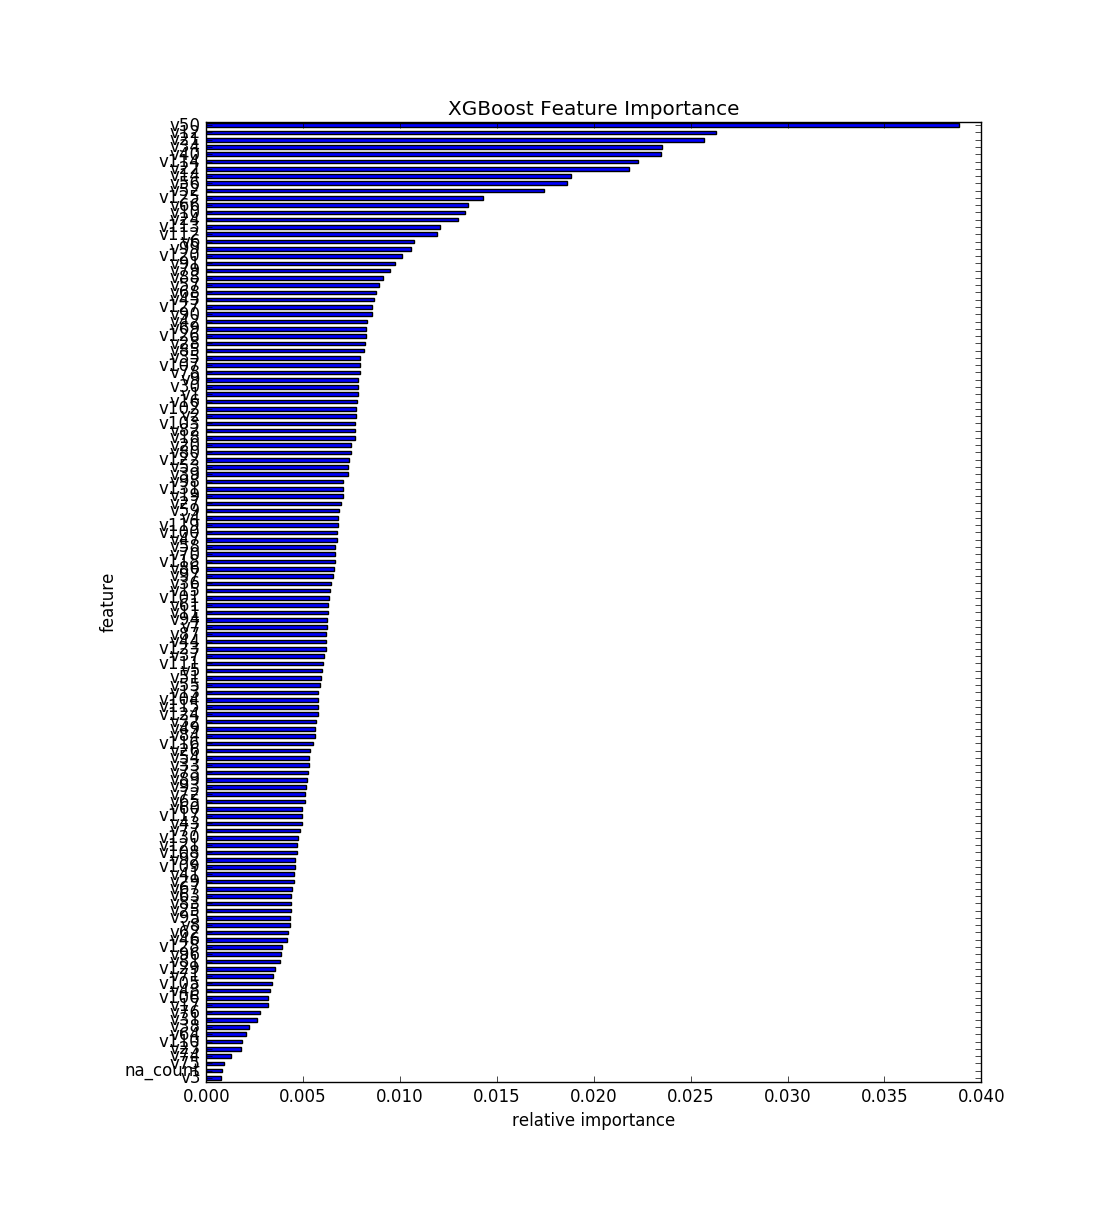

Data behind this chart, as committed beside it:
, feature, fscore
0, v3, 0.0007547
1, na_count, 0.0007991
2, v75, 0.0009323
3, v74, 0.001287
4, v23, 0.001776
5, v110, 0.001853
6, v64, 0.002075
7, v38, 0.002186
8, v31, 0.002608
9, v76, 0.002752
10, v17, 0.003163
11, v106, 0.003163
12, v48, 0.003307
13, v105, 0.003385
14, v71, 0.003463
15, v129, 0.00354
16, v81, 0.003796
17, v96, 0.003851
18, v128, 0.003885
19, v46, 0.004151
20, v62, 0.004195
21, v8, 0.004317
22, v95, 0.004328
23, v25, 0.004362
24, v83, 0.004384
25, v63, 0.004384
26, v67, 0.004439
27, v29, 0.004506
28, v41, 0.004539
29, v109, 0.004573
30, v92, 0.004595
31, v108, 0.004695
32, v121, 0.004706
33, v130, 0.004717
34, v77, 0.004828
35, v43, 0.004928
36, v117, 0.004939
37, v60, 0.004939
38, v65, 0.005105
39, v72, 0.005116
40, v93, 0.00515
41, v89, 0.005194
42, v73, 0.005272
43, v33, 0.005283
44, v54, 0.005316
45, v26, 0.005372
46, v116, 0.005505
47, v84, 0.005594
48, v49, 0.005616
49, v32, 0.005671
50, v124, 0.005749
51, v115, 0.005771
52, v104, 0.005771
53, v13, 0.005782
54, v55, 0.005849
55, v51, 0.005927
56, v5, 0.005982
57, v111, 0.006027
58, v37, 0.006071
59, v123, 0.00616
... 72 more rows
